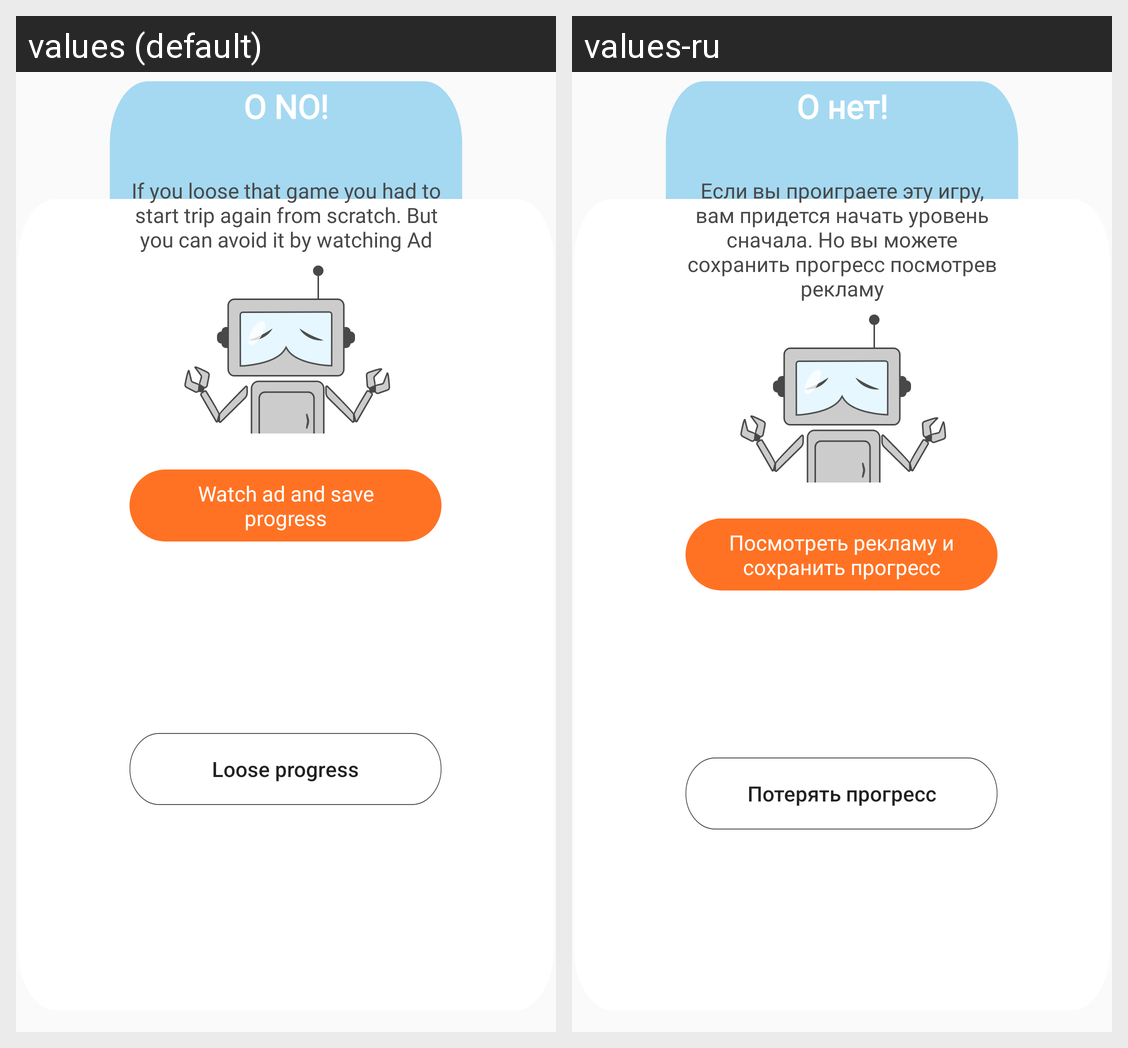

The Android screen above is rendered under two locales of the same app. Produce the string resources it draws, with the default and per-locale values.
Android screen res/layout/dialog_you_can_loose.xml rendered under 2 locales, left to right: values (default), values-ru. Device: Nexus 5 (rendered at 1080×1920; each locale shown at half size, 540×960, under a caption strip naming it); theme AppTheme.
Strings drawn on this screen, with the default value and each locale's value (text and hints the layout hard-codes, and strings that could not be matched under every locale, appear in the picture but are not listed):

loose_progress
  values: Loose progress
  values-ru: Потерять прогресс

watch_ad
  values: Watch ad and save progress
  values-ru: Посмотреть рекламу и сохранить прогресс

loose_title
  values: O NO!
  values-ru: О нет!

can_loose_text
  values: If you loose that game you had to start trip again from scratch. But you can avoid it by watching Ad
  values-ru: Если вы проиграете эту игру, вам придется начать уровень сначала. Но вы можете сохранить прогресс посмотрев рекламу
